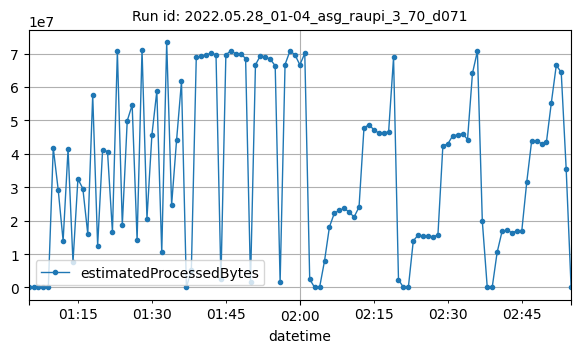

The table this chart was drawn from, first rows:
datetime, estimatedProcessedBytes
2022-05-28T01:05:00Z, 1302
2022-05-28T01:06:00Z, 3252
2022-05-28T01:07:00Z, 2764
2022-05-28T01:08:00Z, 2750
2022-05-28T01:09:00Z, 9443
2022-05-28T01:10:00Z, 41799549
2022-05-28T01:11:00Z, 29260257
2022-05-28T01:12:00Z, 13978815
2022-05-28T01:13:00Z, 41403552
2022-05-28T01:14:00Z, 7578136
2022-05-28T01:15:00Z, 32470397
2022-05-28T01:16:00Z, 29600496
2022-05-28T01:17:00Z, 16009904
2022-05-28T01:18:00Z, 57497584
2022-05-28T01:19:00Z, 12501315
2022-05-28T01:20:00Z, 41164966
2022-05-28T01:21:00Z, 40689530
2022-05-28T01:22:00Z, 16612715
2022-05-28T01:23:00Z, 70620438
2022-05-28T01:24:00Z, 18635513
2022-05-28T01:25:00Z, 49890378
2022-05-28T01:26:00Z, 54607648
2022-05-28T01:27:00Z, 14172903
2022-05-28T01:28:00Z, 71161525
2022-05-28T01:29:00Z, 20601588
2022-05-28T01:30:00Z, 45602946
2022-05-28T01:31:00Z, 58762195
2022-05-28T01:32:00Z, 10482392
2022-05-28T01:33:00Z, 73315715
2022-05-28T01:34:00Z, 24717188
2022-05-28T01:35:00Z, 43998800
2022-05-28T01:36:00Z, 61649240
2022-05-28T01:37:00Z, 3962
2022-05-28T01:38:00Z, 5321208
2022-05-28T01:39:00Z, 68910531
2022-05-28T01:40:00Z, 69151070
2022-05-28T01:41:00Z, 69550885
2022-05-28T01:42:00Z, 70135182
2022-05-28T01:43:00Z, 69621027
2022-05-28T01:44:00Z, 2451294
2022-05-28T01:45:00Z, 69580920
2022-05-28T01:46:00Z, 70844334
2022-05-28T01:47:00Z, 69926126
2022-05-28T01:48:00Z, 69967552
2022-05-28T01:49:00Z, 68515760
2022-05-28T01:50:00Z, 1718592
2022-05-28T01:51:00Z, 66637690
2022-05-28T01:52:00Z, 69352905
2022-05-28T01:53:00Z, 68967456
2022-05-28T01:54:00Z, 68324959
2022-05-28T01:55:00Z, 66338016
2022-05-28T01:56:00Z, 1568088
2022-05-28T01:57:00Z, 66719979
2022-05-28T01:58:00Z, 70782830
2022-05-28T01:59:00Z, 69659721
2022-05-28T02:00:00Z, 66625208
2022-05-28T02:01:00Z, 70041062
2022-05-28T02:02:00Z, 2452850
2022-05-28T02:03:00Z, 9158
2022-05-28T02:04:00Z, 2858
... 51 more rows
